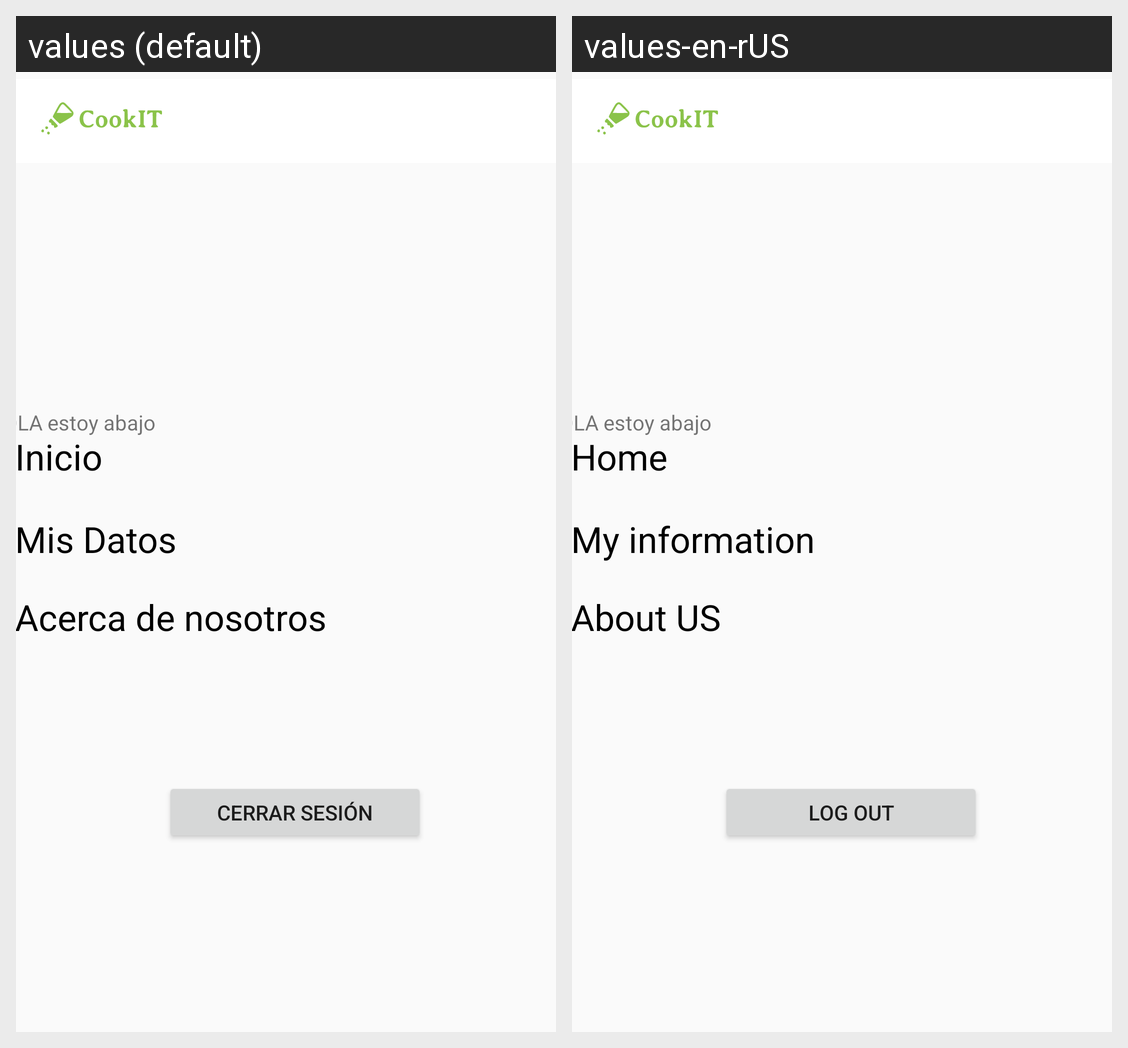

For this localized Android screen grid, give each drawn string resource with its value in every locale shown.
Android screen res/layout/activity_login_s.xml rendered under 2 locales, left to right: values (default), values-en-rUS. Device: Nexus 5 (rendered at 1080×1920; each locale shown at half size, 540×960, under a caption strip naming it); theme Theme.FinalCookIT.
Strings drawn on this screen, with the default value and each locale's value (text and hints the layout hard-codes, and strings that could not be matched under every locale, appear in the picture but are not listed):

Inicio
  values: Inicio
  values-en-rUS: Home

mis_datos
  values: Mis Datos
  values-en-rUS: My information

acerca_de_nosotros
  values: Acerca de nosotros
  values-en-rUS: About US

cerrar_sesion
  values: Cerrar Sesión
  values-en-rUS: Log out
